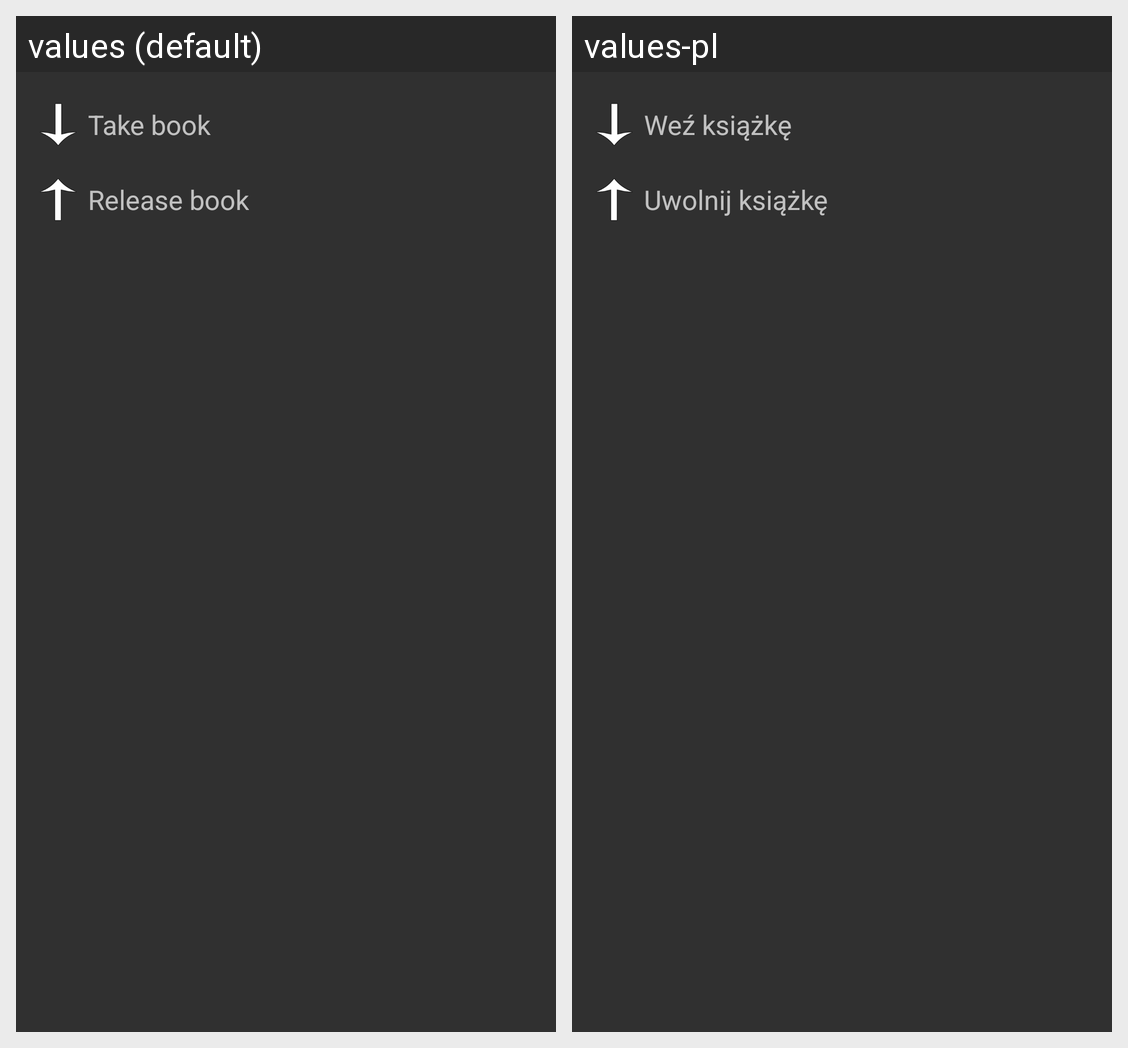

Locale-by-locale string values for the Android screen shown in this grid:
Android screen res/layout/return_or_borrow_prompt.xml rendered under 2 locales, left to right: values (default), values-pl. Device: Nexus 5 (rendered at 1080×1920; each locale shown at half size, 540×960, under a caption strip naming it); theme Theme.AppCompat.NoActionBar.
Strings drawn on this screen, with the default value and each locale's value (text and hints the layout hard-codes, and strings that could not be matched under every locale, appear in the picture but are not listed):

borrow_book
  values: Take book
  values-pl: Weź książkę

return_book
  values: Release book
  values-pl: Uwolnij książkę
